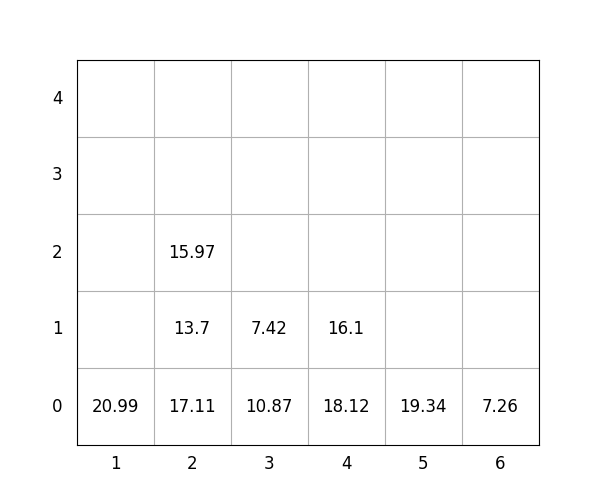

The data file committed next to this chart (first rows):
idx, loc_x, loc_y, loc_z, weight, group, score, seq, reloc, size(ft)
1, 6, 0, 0, 7.26, 1, 107.3, 1, 0, 20
2, 1, 0, 0, 20.99, 1, 121, 2, 0, 20
3, 2, 0, 0, 17.11, 1, 117.1, 3, 0, 20
4, 5, 0, 0, 19.34, 2, 219.3, 4, 0, 20
5, 3, 0, 0, 10.87, 0, 10.87, 5, 0, 20
6, 4, 0, 0, 18.12, 1, 118.1, 6, 0, 20
7, 4, 0, 1, 16.1, 2, 216.1, 7, 0, 20
8, 2, 0, 1, 13.7, 2, 213.7, 8, 0, 20
9, 2, 0, 2, 15.97, 3, 316, 9, 0, 20
10, 3, 0, 1, 7.42, 3, 307.4, 10, 0, 20
